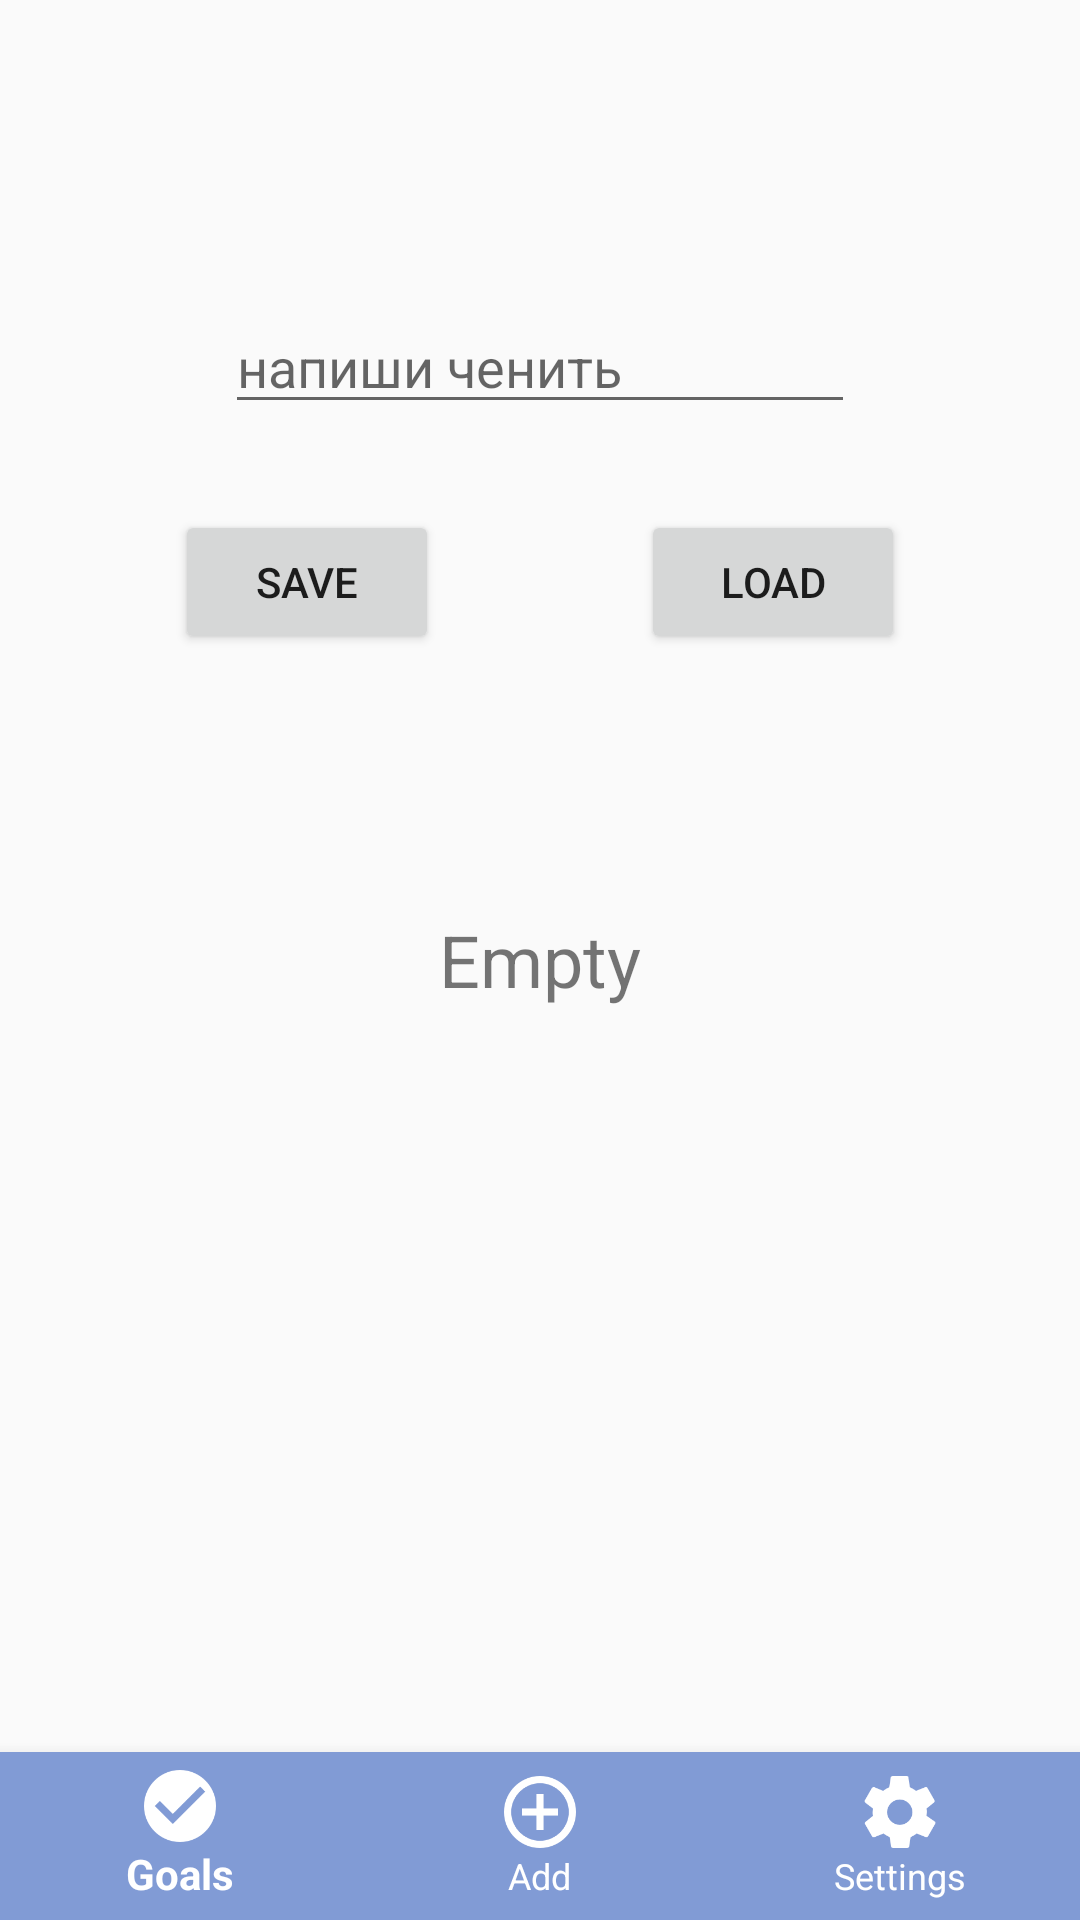

This screen was rendered from an Android layout file. Write that file and the resources it references.
<!-- AndroidManifest.xml: application theme AppTheme -->
<!-- res/layout/activity_mew.xml -->
<?xml version="1.0" encoding="utf-8"?>
<RelativeLayout
    android:id="@+id/activity_main"
    xmlns:android="http://schemas.android.com/apk/res/android"
    xmlns:app="http://schemas.android.com/apk/res-auto"
    xmlns:tools="http://schemas.android.com/tools"
    android:layout_width="match_parent"
    android:layout_height="match_parent"
    tools:context="com.sanyusha.goals.MainActivity">

    <RelativeLayout
        android:id="@+id/relative_layout"
        android:orientation="vertical"
        android:layout_width="match_parent"
        android:layout_height="match_parent"
        android:animateLayoutChanges="true"
        android:layout_alignParentTop="true"
        android:layout_alignParentStart="true">

        <Button
            android:id="@+id/save_button"
            android:layout_width="wrap_content"
            android:layout_height="wrap_content"
            android:text="Save"
            android:layout_marginTop="170dp"
            android:layout_alignParentTop="true"
            android:layout_toStartOf="@+id/message" />

        <TextView
            android:id="@+id/message"
            android:layout_width="wrap_content"
            android:layout_height="wrap_content"
            android:text="Empty"
            android:textSize="24sp"
            android:layout_centerVertical="true"
            android:layout_centerHorizontal="true" />

        <Button
            android:id="@+id/load_button"
            android:layout_width="wrap_content"
            android:layout_height="wrap_content"
            android:layout_alignBaseline="@+id/save_button"
            android:layout_alignBottom="@+id/save_button"
            android:layout_toEndOf="@+id/message"
            android:text="Load" />

    </RelativeLayout>

    <android.support.design.widget.BottomNavigationView
        android:id="@+id/navigation"
        android:layout_width="match_parent"
        android:layout_height="wrap_content"
        android:layout_alignParentBottom="true"
        android:background="@color/colorPrimary"
        app:itemIconTint="@color/nav_item_state_list"
        app:itemTextColor="@color/nav_item_state_list"
        app:menu="@menu/bottom_navigation_items"/>

    <EditText
        android:id="@+id/editText2"
        android:layout_width="wrap_content"
        android:layout_height="wrap_content"
        android:layout_alignParentTop="true"
        android:layout_centerHorizontal="true"
        android:layout_marginTop="100dp"
        android:ems="10"
        android:hint="напиши ченить"
        android:inputType="textMultiLine" />

</RelativeLayout>
<!-- resources referenced by this layout -->
<resources>
  <color name="colorPrimary">#819BD5</color>
  <color name="nav_item_state_list">#FFFFFF</color>
  <style name="AppTheme" parent="Theme.AppCompat.Light.DarkActionBar">
          
          <item name="colorPrimary">@color/colorPrimary</item>
          <item name="colorPrimaryDark">@color/colorPrimaryDark</item>
          <item name="colorAccent">@color/colorAccent</item>
      </style>
  <color name="colorPrimaryDark">#6079b3</color>
  <color name="colorAccent">#2A498A</color>
</resources>
